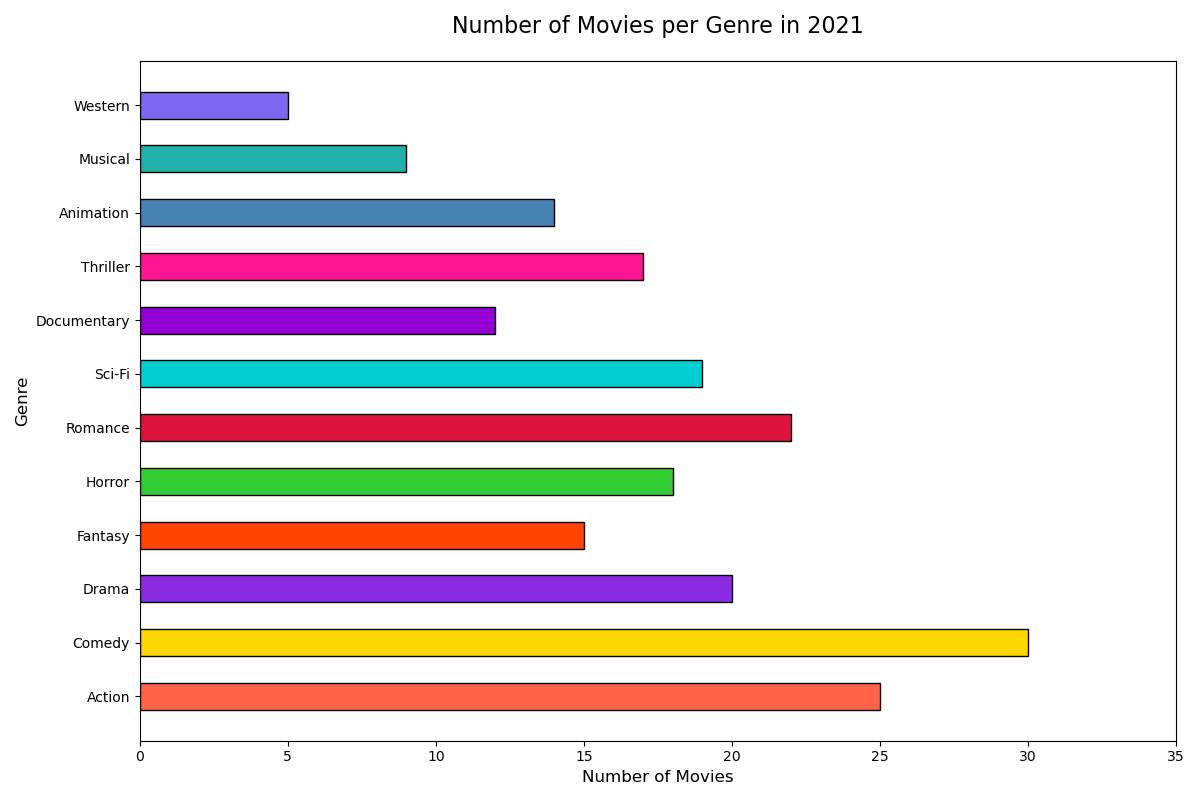

Values plotted in this chart, from the file beside it:
Genre, Number of Movies
Action, 25
Comedy, 30
Drama, 20
Fantasy, 15
Horror, 18
Romance, 22
Sci-Fi, 19
Documentary, 12
Thriller, 17
Animation, 14
Musical, 9
Western, 5
